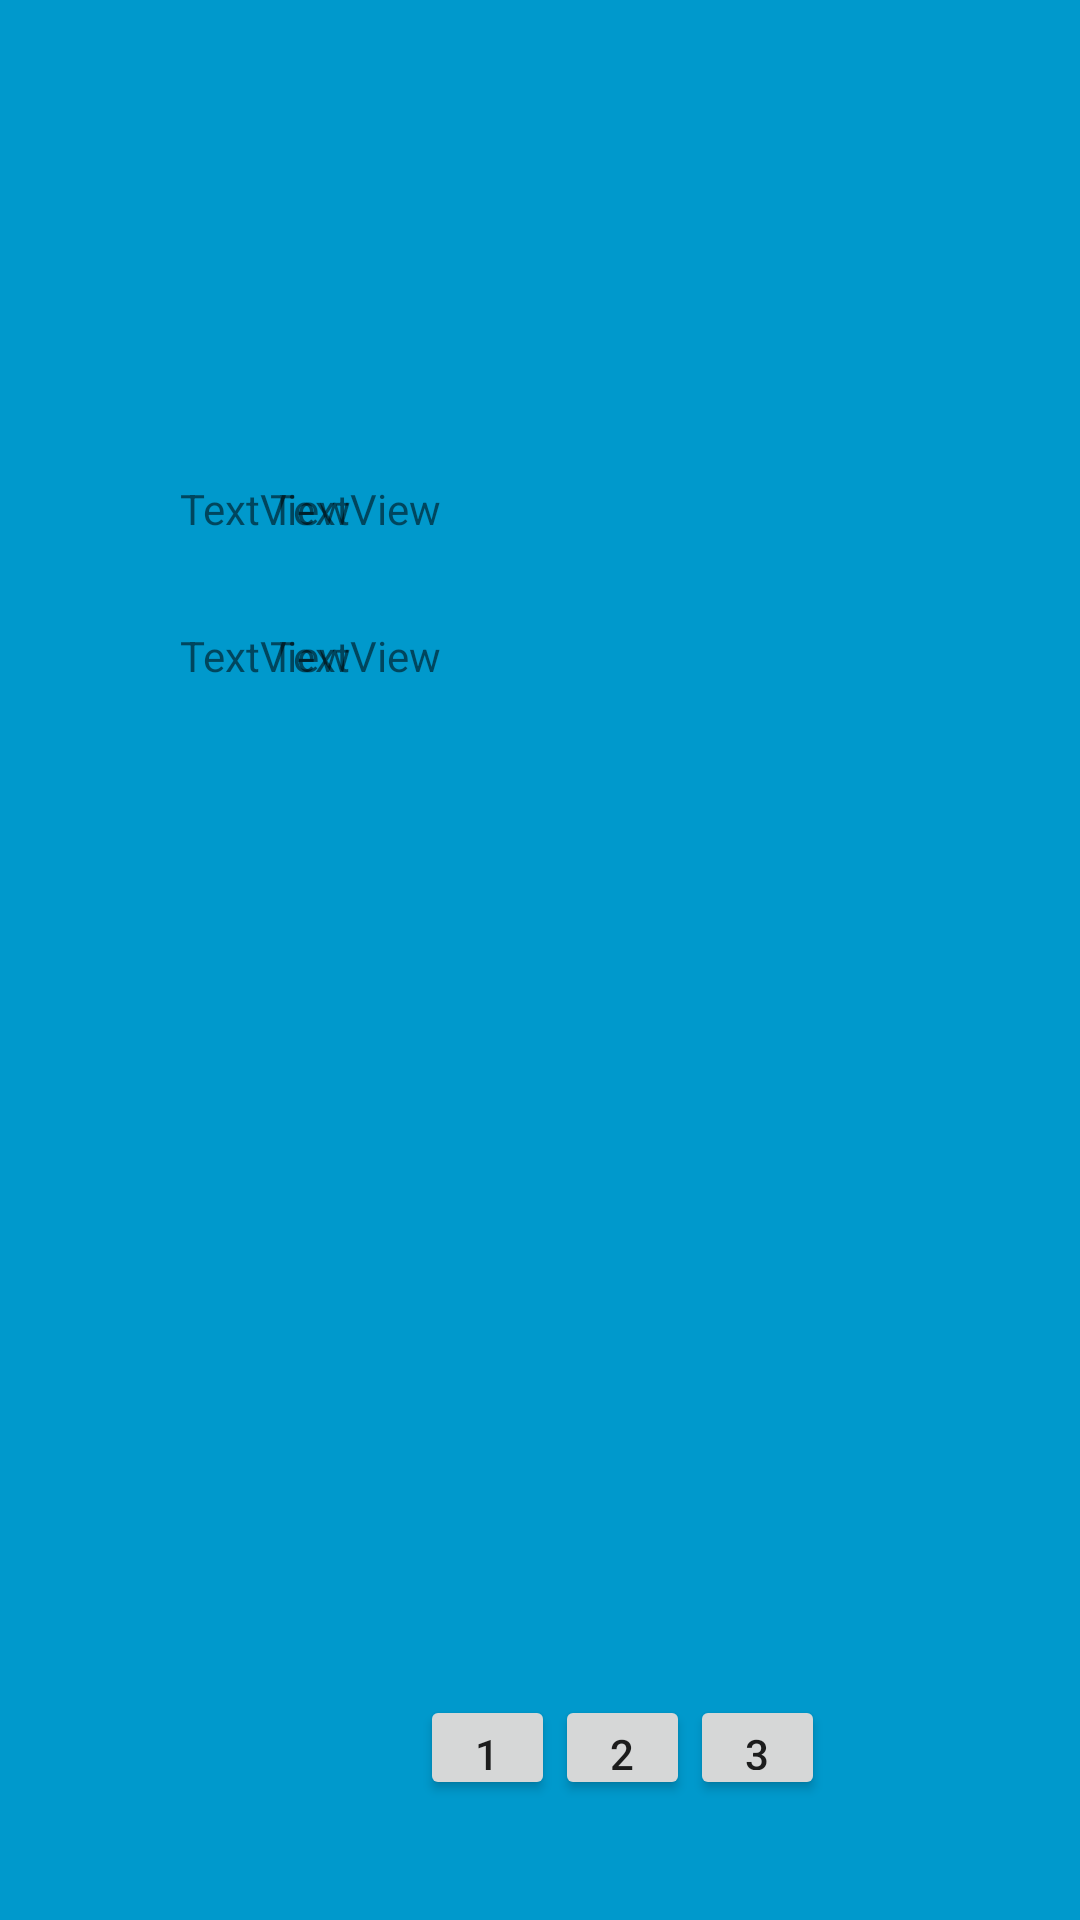

Reconstruct the res/layout file that produces this screen, plus the resources it refers to.
<!-- AndroidManifest.xml: application theme AppTheme -->
<!-- res/layout/fragment_product.xml -->
<?xml version="1.0" encoding="utf-8"?>
<RelativeLayout xmlns:android="http://schemas.android.com/apk/res/android"
    xmlns:app="http://schemas.android.com/apk/res-auto"
    xmlns:tools="http://schemas.android.com/tools"
    android:layout_width="match_parent"
    android:layout_height="match_parent"
    tools:context=".ProductFragment"
    android:background="@android:color/holo_blue_dark">

    



    <ImageView
        android:id="@+id/product1"
        android:layout_width="wrap_content"
        android:layout_height="wrap_content"
        android:layout_alignParentLeft="true"
        android:layout_marginLeft="60dp"
        android:layout_marginTop="150dp"
        android:layout_marginRight="15dp"
        android:layout_marginBottom="10dp"
        tools:src="@tools:sample/avatars" />

    <ImageView
        android:id="@+id/product2"
        android:layout_width="wrap_content"
        android:layout_height="wrap_content"
        android:layout_marginLeft="15dp"
        android:layout_marginTop="150dp"
        android:layout_marginRight="60dp"
        android:layout_marginBottom="10dp"
        android:layout_toRightOf="@id/product1"
        tools:src="@tools:sample/avatars" />

    <ImageView
        android:id="@+id/product3"
        android:layout_width="wrap_content"
        android:layout_height="wrap_content"
        android:layout_below="@id/info1"
        android:layout_alignLeft="@id/product1"
        android:layout_marginTop="20dp"
        android:layout_marginRight="15dp"
        android:layout_marginBottom="10dp"
        tools:src="@tools:sample/avatars" />

    <ImageView
        android:id="@+id/product4"
        android:layout_width="wrap_content"
        android:layout_height="wrap_content"
        android:layout_below="@id/info2"
        android:layout_marginLeft="15dp"
        android:layout_marginTop="20dp"
        android:layout_marginBottom="10dp"
        android:layout_toRightOf="@id/product3"
        tools:src="@tools:sample/avatars" />

    <TextView
        android:id="@+id/info1"
        android:layout_width="129dp"
        android:layout_height="wrap_content"
        android:layout_below="@id/product1"
        android:layout_alignLeft="@id/product1"
        android:text="TextView" />

    <TextView
        android:id="@+id/info2"
        android:layout_width="wrap_content"
        android:layout_height="wrap_content"
        android:text="TextView"
        android:layout_below="@id/product2"
        android:layout_alignLeft="@id/product2"/>
    <TextView
        android:id="@+id/info3"
        android:layout_width="wrap_content"
        android:layout_height="wrap_content"
        android:text="TextView"
        android:layout_below="@id/product3"
        android:layout_alignLeft="@id/product3"/>

    <TextView
        android:id="@+id/info4"
        android:layout_width="wrap_content"
        android:layout_height="wrap_content"
        android:text="TextView"
        android:layout_below="@id/product4"
        android:layout_alignLeft="@id/product4"
        />

    <Button
        android:id="@+id/list1"
        android:layout_width="45dp"
        android:layout_height="35dp"
        android:text="1"
        android:layout_alignParentBottom="true"
        android:layout_marginLeft="140dp"
        android:layout_marginBottom="40dp"
        />

    <Button
        android:id="@+id/list2"
        android:layout_width="45dp"
        android:layout_height="35dp"
        android:layout_toRightOf="@id/list1"
        android:text="2"
        android:layout_centerHorizontal="true"
        android:layout_alignParentBottom="true"
        android:layout_marginBottom="40dp"/>

    <Button
        android:id="@+id/list3"
        android:layout_width="45dp"
        android:layout_height="35dp"
        android:layout_alignParentBottom="true"

        android:layout_marginBottom="40dp"
        android:layout_toRightOf="@id/list2"
        android:text="3" />


</RelativeLayout>
<!-- resources referenced by this layout -->
<resources>
  <style name="AppTheme" parent="Theme.AppCompat.Light.DarkActionBar">
  
          <item name="colorPrimary">@color/colorPrimary</item>
          <item name="colorPrimaryDark">@color/colorPrimaryDark</item>
          <item name="colorAccent">@color/colorAccent</item>
      </style>
  <color name="colorPrimary">#C40712</color>
  <color name="colorPrimaryDark">#FF000000</color>
  <color name="colorAccent">#C40712</color>
</resources>
